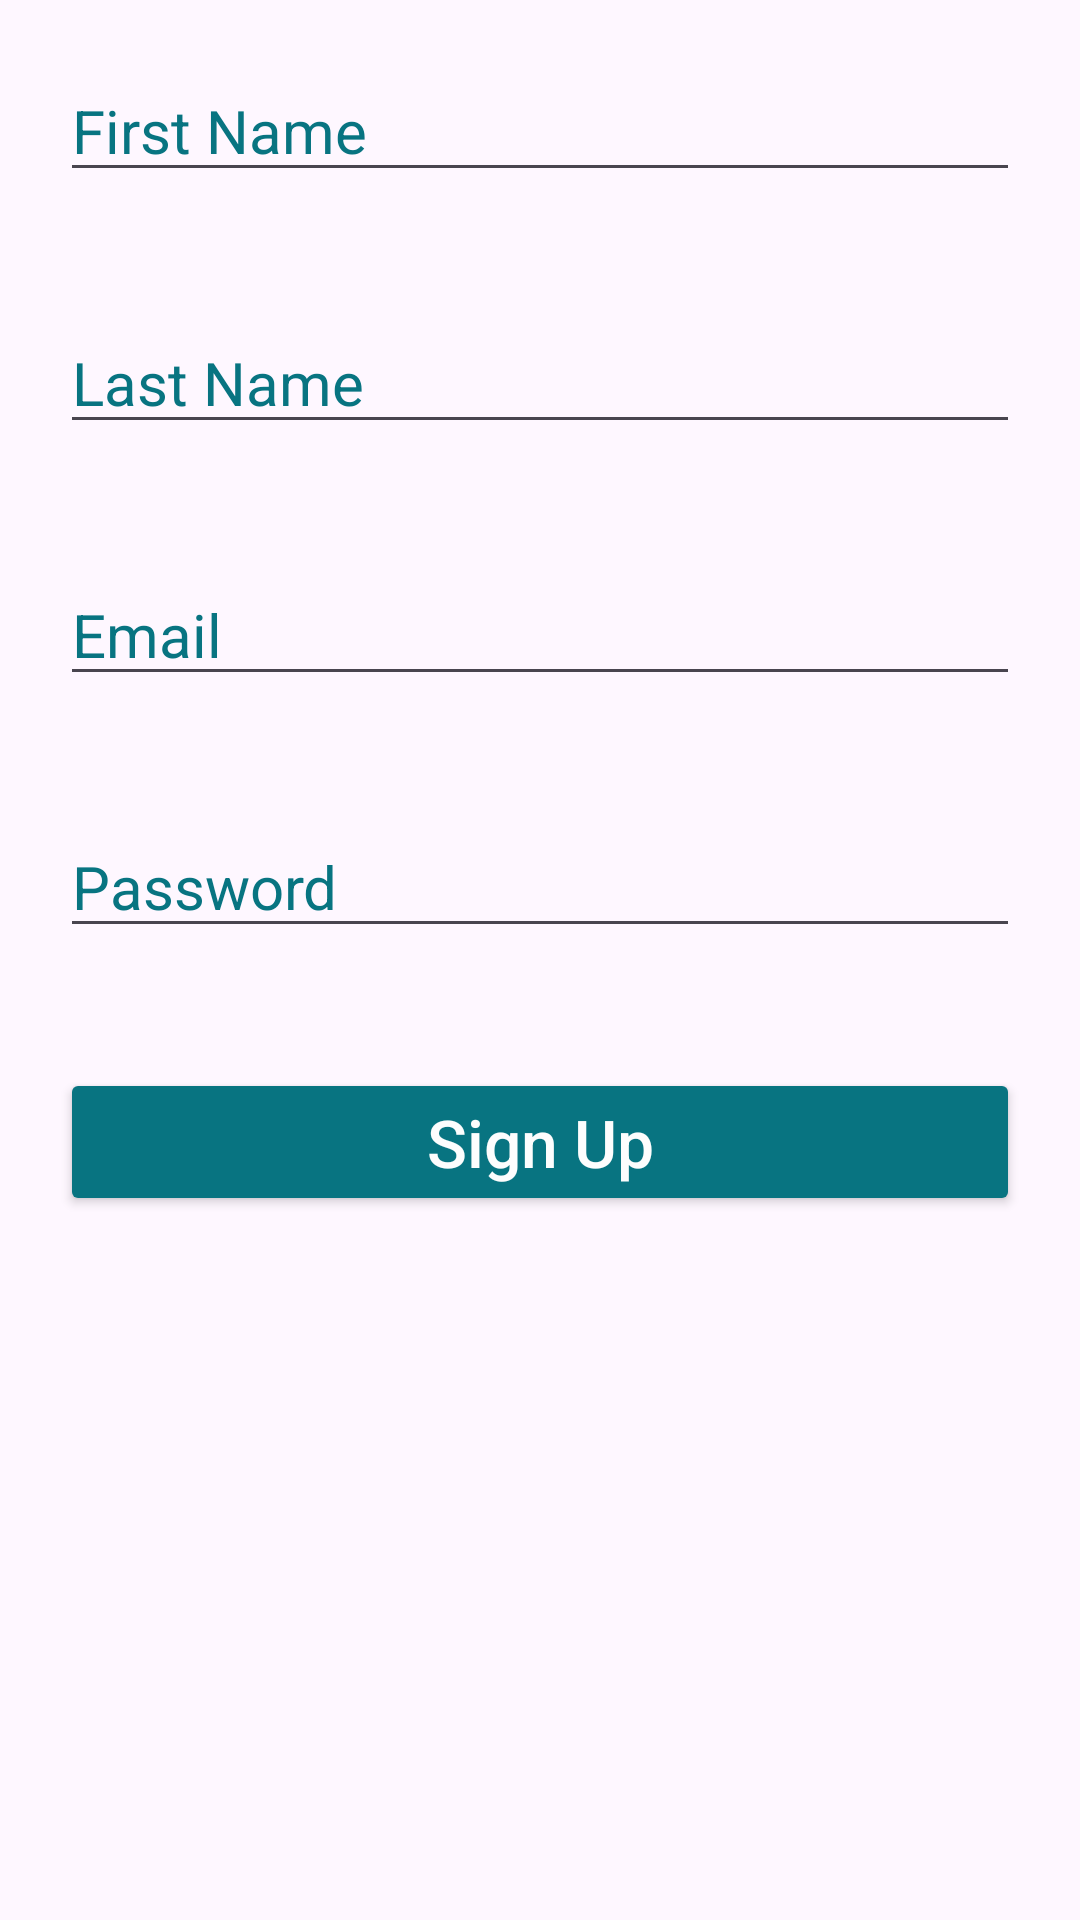

Layout XML and referenced resources for this Android screen:
<!-- AndroidManifest.xml: application theme Theme.TravelerCommunity -->
<!-- res/layout/activity_sign_up.xml -->
<?xml version="1.0" encoding="utf-8"?>
<LinearLayout xmlns:android="http://schemas.android.com/apk/res/android"
    xmlns:app="http://schemas.android.com/apk/res-auto"
    xmlns:tools="http://schemas.android.com/tools"
    android:id="@+id/main"
    android:layout_width="match_parent"
    android:layout_height="match_parent"
    android:orientation="vertical"
    tools:context=".SignUpActivity">
    <EditText
        android:id="@+id/first_name"
        android:layout_width="match_parent"
        android:layout_height="wrap_content"
        android:hint="First Name"
        android:textColorHint="#087481"
        android:textSize="20dp"
        android:layout_margin="20dp"/>
    <EditText
        android:id="@+id/last_name"
        android:layout_width="match_parent"
        android:layout_height="wrap_content"
        android:hint="Last Name"
        android:textColorHint="#087481"
        android:textSize="20dp"
        android:layout_margin="20dp"/>
    <EditText
        android:id="@+id/email_et"
        android:layout_width="match_parent"
        android:layout_height="wrap_content"
        android:hint="Email"
        android:textColorHint="#087481"
        android:textSize="20dp"
        android:layout_margin="20dp"/>
    <EditText
        android:id="@+id/password_et"
        android:layout_width="match_parent"
        android:layout_height="wrap_content"
        android:hint="Password"
        android:textColorHint="#087481"
        android:textSize="20dp"
        android:layout_margin="20dp"/>
    <Button
        android:id="@+id/sign_up"
        android:layout_width="match_parent"
        android:layout_height="wrap_content"
        android:hint="Sign Up"
        android:textSize="22dp"
        android:layout_margin="20dp"
        android:textColor="@android:color/white"
        android:backgroundTint="#087481"
        android:textColorHint="#FDFDFD"/>


</LinearLayout>
<!-- resources referenced by this layout -->
<resources>
  <style name="Theme.TravelerCommunity" parent="Base.Theme.TravelerCommunity" />
  <style name="Base.Theme.TravelerCommunity" parent="Theme.Material3.DayNight.NoActionBar">
          
          
      </style>
</resources>
